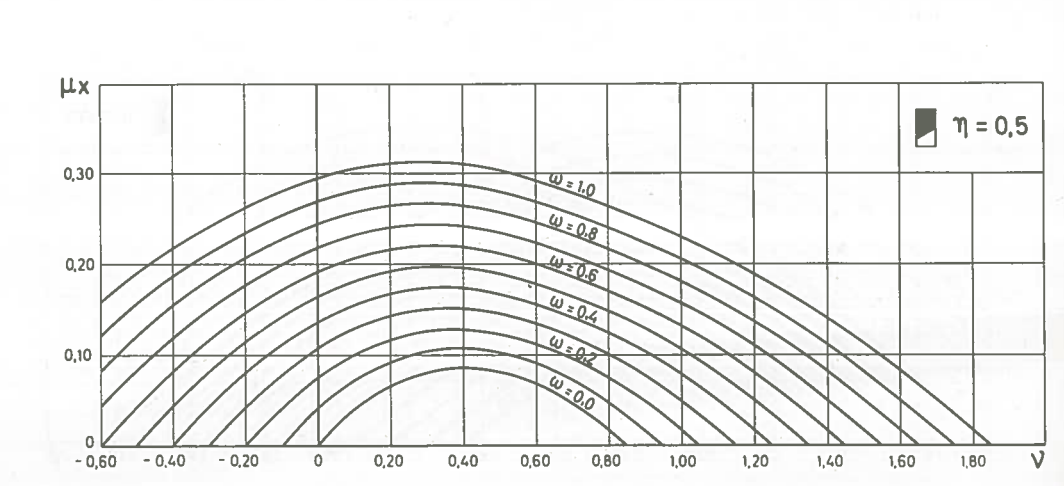

The table this chart was drawn from, first rows:
-0.59955, 0.1587, 1
-0.4674, 0.1995, 1
-0.4021, 0.2168, 1
-0.2035, 0.2614, 1
-0.00369, 0.294, 1
0.1268, 0.3072, 1
0.1972, 0.3109, 1
0.2445, 0.3124, 1
0.325, 0.3126, 1
0.3979, 0.3102, 1
0.486, 0.304, 1
0.5977, 0.291, 1
0.7962, 0.2635, 1
0.9966, 0.2294, 1
1.145, 0.1996, 1
1.198, 0.1883, 1
1.4, 0.1394, 1
1.542, 0.09883, 1
1.598, 0.08239, 1
1.823, 0.00817, 1
0.8267, 0.0059, 0
0.7866, 0.01977, 0
0.7312, 0.03621, 0
0.6738, 0.05137, 0
0.6024, 0.06655, 0
0.5067, 0.07945, 0
0.4262, 0.08491, 0
0.3347, 0.08296, 0
0.2304, 0.07104, 0
0.1523, 0.05526, 0
0.1055, 0.04251, 0
0.05546, 0.02515, 0
0.02143, 0.01085, 0
0, 0, 0
-0.6, 0, 0.6
0.2, 0, 0
0.2, 0.05, 0
0.3, 0, 0
0.3, 0.05, 0
0.4, 0, 0
0.4, 0.05, 0
0.5, 0, 0
0.5, 0.05, 0
0.6, 0, 0
0.6, 0.05, 0
0.7, 0, 0
0.8, 0, 0
